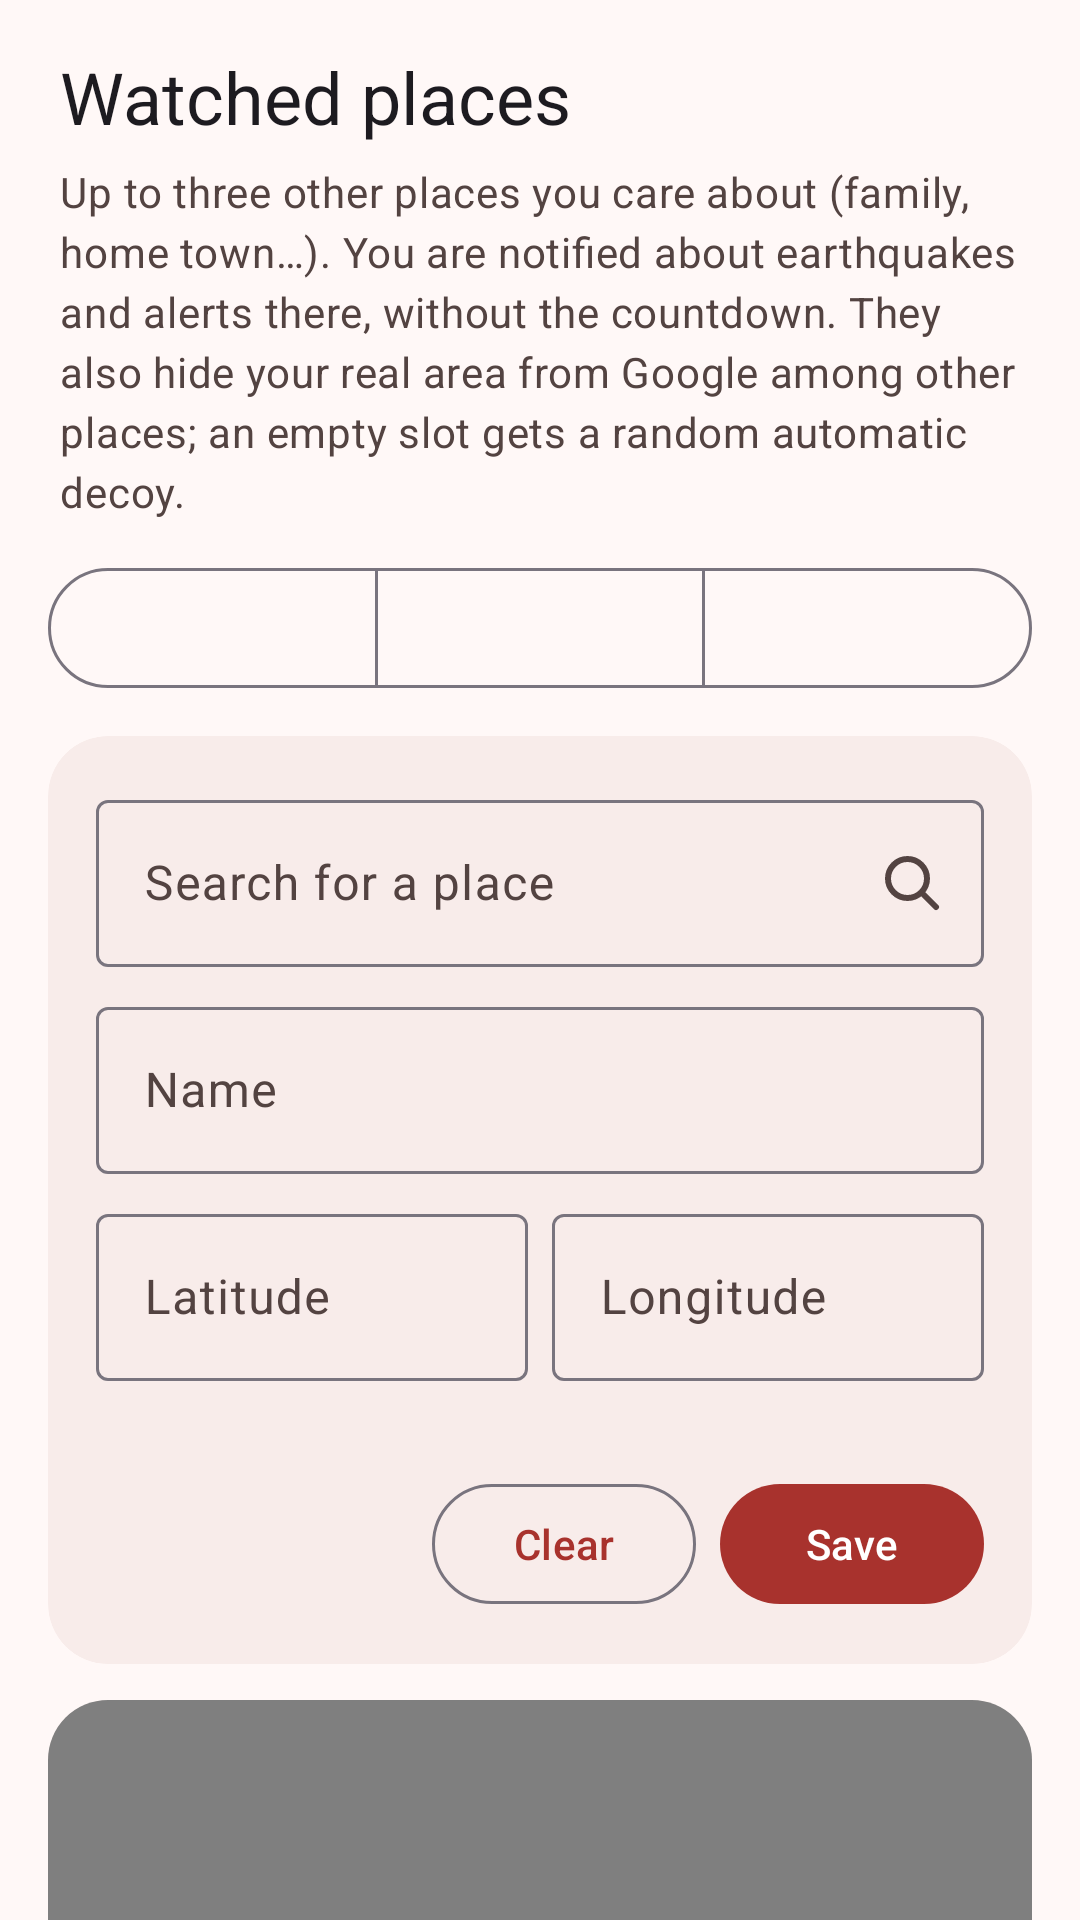

Reconstruct the res/layout file that produces this screen, plus the resources it refers to.
<!-- AndroidManifest.xml: application theme Theme.EarthPing -->
<!-- res/layout/fragment_places.xml -->
<?xml version="1.0" encoding="utf-8"?>
<androidx.core.widget.NestedScrollView xmlns:android="http://schemas.android.com/apk/res/android"
    xmlns:app="http://schemas.android.com/apk/res-auto"
    android:id="@+id/scroll"
    android:layout_width="match_parent"
    android:layout_height="match_parent">

    <LinearLayout
        android:layout_width="match_parent"
        android:layout_height="wrap_content"
        android:orientation="vertical"
        android:paddingStart="16dp"
        android:paddingEnd="16dp"
        android:paddingBottom="16dp">

        <TextView
            android:layout_width="match_parent"
            android:layout_height="wrap_content"
            android:paddingStart="4dp"
            android:paddingTop="16dp"
            android:text="@string/edit_places"
            android:textAppearance="?attr/textAppearanceHeadlineSmall" />

        <TextView
            style="@style/Body"
            android:layout_marginBottom="12dp"
            android:paddingStart="4dp"
            android:text="@string/places_desc"
            android:textColor="@color/on_surface_soft" />

        <com.google.android.material.button.MaterialButtonToggleGroup
            android:id="@+id/slots"
            android:layout_width="match_parent"
            android:layout_height="wrap_content"
            app:selectionRequired="true"
            app:singleSelection="true">

            <Button
                android:id="@+id/slot1"
                style="?attr/materialButtonOutlinedStyle"
                android:layout_width="0dp"
                android:layout_height="wrap_content"
                android:layout_weight="1"
                android:ellipsize="end"
                android:maxLines="1" />

            <Button
                android:id="@+id/slot2"
                style="?attr/materialButtonOutlinedStyle"
                android:layout_width="0dp"
                android:layout_height="wrap_content"
                android:layout_weight="1"
                android:ellipsize="end"
                android:maxLines="1" />

            <Button
                android:id="@+id/slot3"
                style="?attr/materialButtonOutlinedStyle"
                android:layout_width="0dp"
                android:layout_height="wrap_content"
                android:layout_weight="1"
                android:ellipsize="end"
                android:maxLines="1" />
        </com.google.android.material.button.MaterialButtonToggleGroup>

        <include layout="@layout/include_place_editor" />

        <include layout="@layout/include_place_map" />
    </LinearLayout>
</androidx.core.widget.NestedScrollView>
<!-- res/layout/include_place_editor.xml (included above) -->
<?xml version="1.0" encoding="utf-8"?>
<com.google.android.material.card.MaterialCardView xmlns:android="http://schemas.android.com/apk/res/android"
    xmlns:app="http://schemas.android.com/apk/res-auto"
    style="@style/Card"
            android:layout_width="match_parent"
            android:layout_height="wrap_content"
            android:layout_marginTop="12dp">

            <LinearLayout
                android:layout_width="match_parent"
                android:layout_height="wrap_content"
                android:orientation="vertical"
                android:padding="16dp">

                <com.google.android.material.textfield.TextInputLayout
                    android:id="@+id/search_layout"
                    style="?attr/textInputOutlinedStyle"
                    android:layout_width="match_parent"
                    android:layout_height="wrap_content"
                    android:hint="@string/search_place"
                    app:endIconDrawable="@drawable/ic_search"
                    app:endIconMode="custom"
                    app:endIconContentDescription="@string/search">

                    <com.google.android.material.textfield.TextInputEditText
                        android:id="@+id/search"
                        android:layout_width="match_parent"
                        android:layout_height="wrap_content"
                        android:imeOptions="actionSearch"
                        android:inputType="text"
                        android:maxLines="1" />
                </com.google.android.material.textfield.TextInputLayout>

                <com.google.android.material.textfield.TextInputLayout
                    style="?attr/textInputOutlinedStyle"
                    android:layout_width="match_parent"
                    android:layout_height="wrap_content"
                    android:layout_marginTop="8dp"
                    android:hint="@string/place_name">

                    <com.google.android.material.textfield.TextInputEditText
                        android:id="@+id/name"
                        android:layout_width="match_parent"
                        android:layout_height="wrap_content"
                        android:inputType="textCapWords"
                        android:maxLines="1" />
                </com.google.android.material.textfield.TextInputLayout>

                <LinearLayout
                    android:layout_width="match_parent"
                    android:layout_height="wrap_content"
                    android:layout_marginTop="8dp"
                    android:orientation="horizontal">

                    <com.google.android.material.textfield.TextInputLayout
                        style="?attr/textInputOutlinedStyle"
                        android:layout_width="0dp"
                        android:layout_height="wrap_content"
                        android:layout_marginEnd="8dp"
                        android:layout_weight="1"
                        android:hint="@string/latitude">

                        <com.google.android.material.textfield.TextInputEditText
                            android:id="@+id/lat"
                            android:layout_width="match_parent"
                            android:layout_height="wrap_content"
                            android:inputType="numberSigned|numberDecimal"
                            android:maxLines="1" />
                    </com.google.android.material.textfield.TextInputLayout>

                    <com.google.android.material.textfield.TextInputLayout
                        style="?attr/textInputOutlinedStyle"
                        android:layout_width="0dp"
                        android:layout_height="wrap_content"
                        android:layout_weight="1"
                        android:hint="@string/longitude">

                        <com.google.android.material.textfield.TextInputEditText
                            android:id="@+id/lon"
                            android:layout_width="match_parent"
                            android:layout_height="wrap_content"
                            android:inputType="numberSigned|numberDecimal"
                            android:maxLines="1" />
                    </com.google.android.material.textfield.TextInputLayout>
                </LinearLayout>

                <TextView
                    android:id="@+id/slot_hint"
                    style="@style/Body"
                    android:textAppearance="?attr/textAppearanceBodySmall"
                    android:textColor="@color/on_surface_soft" />

                <LinearLayout
                    android:layout_width="match_parent"
                    android:layout_height="wrap_content"
                    android:layout_marginTop="8dp"
                    android:gravity="end"
                    android:orientation="horizontal">

                    <Button
                        android:id="@+id/clear"
                        style="?attr/materialButtonOutlinedStyle"
                        android:layout_width="wrap_content"
                        android:layout_height="wrap_content"
                        android:layout_marginEnd="8dp"
                        android:text="@string/clear" />

                    <Button
                        android:id="@+id/save"
                        android:layout_width="wrap_content"
                        android:layout_height="wrap_content"
                        android:text="@string/save" />
                </LinearLayout>
            </LinearLayout>
        </com.google.android.material.card.MaterialCardView>
<!-- res/layout/include_place_map.xml (included above) -->
<?xml version="1.0" encoding="utf-8"?>
<LinearLayout xmlns:android="http://schemas.android.com/apk/res/android"
    xmlns:app="http://schemas.android.com/apk/res-auto"
    android:layout_width="match_parent"
    android:layout_height="wrap_content"
    android:orientation="vertical">

        <com.google.android.material.card.MaterialCardView
            style="@style/Card"
            android:layout_width="match_parent"
            android:layout_height="340dp"
            android:layout_marginTop="12dp">

            <org.osmdroid.views.MapView
                android:id="@+id/map"
                android:layout_width="match_parent"
                android:layout_height="match_parent" />
        </com.google.android.material.card.MaterialCardView>

        <TextView
            style="@style/Body"
            android:paddingStart="4dp"
            android:text="@string/long_press_hint"
            android:textAppearance="?attr/textAppearanceBodySmall"
            android:textColor="@color/on_surface_soft" />

        <TextView
            style="@style/Body"
            android:paddingStart="4dp"
            android:text="@string/osm_attribution"
            android:textAppearance="?attr/textAppearanceBodySmall"
            android:textColor="@color/on_surface_soft" />
</LinearLayout>
<!-- resources referenced by this layout -->
<resources>
  <color name="on_surface_soft">#534341</color>
  <!-- drawable ic_search (drawable) -->
  <?xml version="1.0" encoding="utf-8"?>
  <vector xmlns:android="http://schemas.android.com/apk/res/android"
      android:width="24dp"
      android:height="24dp"
      android:tint="?attr/colorOnSurfaceVariant"
      android:viewportWidth="24"
      android:viewportHeight="24">
      <path
          android:fillColor="#00000000"
          android:pathData="M10.5,4a6.5,6.5 0,1 1,0 13a6.5,6.5 0,1 1,0 -13zM15.5,15.5L20,20"
          android:strokeWidth="2"
          android:strokeColor="#FF000000"
          android:strokeLineCap="round" />
  </vector>
  <string name="clear">Clear</string>
  <string name="edit_places">Watched places</string>
  <string name="latitude">Latitude</string>
  <string name="long_press_hint">Long-press the map to place the selected place.</string>
  <string name="longitude">Longitude</string>
  <string name="osm_attribution">Map data © OpenStreetMap contributors</string>
  <string name="place_name">Name</string>
  <string name="places_desc">Up to three other places you care about (family, home town…). You are notified about earthquakes and alerts there, without the countdown. They also hide your real area from Google among other places; an empty slot gets a random automatic decoy.</string>
  <string name="save">Save</string>
  <string name="search">Search</string>
  <string name="search_place">Search for a place</string>
  <style name="Body">
          <item name="android:layout_width">match_parent</item>
          <item name="android:layout_height">wrap_content</item>
          <item name="android:layout_marginTop">6dp</item>
          <item name="android:textAppearance">?attr/textAppearanceBodyMedium</item>
      </style>
  <style name="Card" parent="Widget.Material3.CardView.Filled">
          <item name="cardCornerRadius">20dp</item>
          <item name="cardBackgroundColor">@color/card</item>
      </style>
  <style name="Theme.EarthPing" parent="Theme.EarthPing.Base" />
  <color name="card">#F8ECEA</color>
  <style name="Theme.EarthPing.Base" parent="Theme.Material3.DayNight.NoActionBar">
          <item name="colorPrimary">@color/accent_deep</item>
          <item name="colorOnPrimary">@color/on_accent</item>
          <item name="colorPrimaryContainer">@color/accent_container</item>
          <item name="colorOnPrimaryContainer">@color/on_accent_container</item>
          <item name="colorSecondary">@color/accent_deep</item>
          <item name="colorOnSecondary">@color/on_accent</item>
          <item name="colorTertiary">@color/accent_deep</item>
          <item name="colorSecondaryContainer">@color/accent_container</item>
          <item name="colorOnSecondaryContainer">@color/on_accent_container</item>
          <item name="android:colorBackground">@color/surface</item>
          <item name="colorSurface">@color/surface</item>
          <item name="colorSurfaceContainerLowest">@color/surface</item>
          <item name="colorSurfaceContainerLow">@color/surface</item>
          <item name="colorSurfaceContainer">@color/nav</item>
          <item name="colorSurfaceContainerHigh">@color/card</item>
          <item name="colorSurfaceContainerHighest">@color/card</item>
          <item name="colorSurfaceVariant">@color/card</item>
          <item name="colorOnSurface">@color/on_surface</item>
          <item name="colorOnSurfaceVariant">@color/on_surface_soft</item>
          <item name="colorOnBackground">@color/on_surface</item>
      </style>
  <color name="accent_deep">#A8322D</color>
  <color name="on_accent">#FFFFFF</color>
  <color name="accent_container">#FFDAD5</color>
  <color name="on_accent_container">#410001</color>
  <color name="surface">#FFF8F7</color>
  <color name="nav">#F8ECEA</color>
  <color name="on_surface">#231918</color>
</resources>
